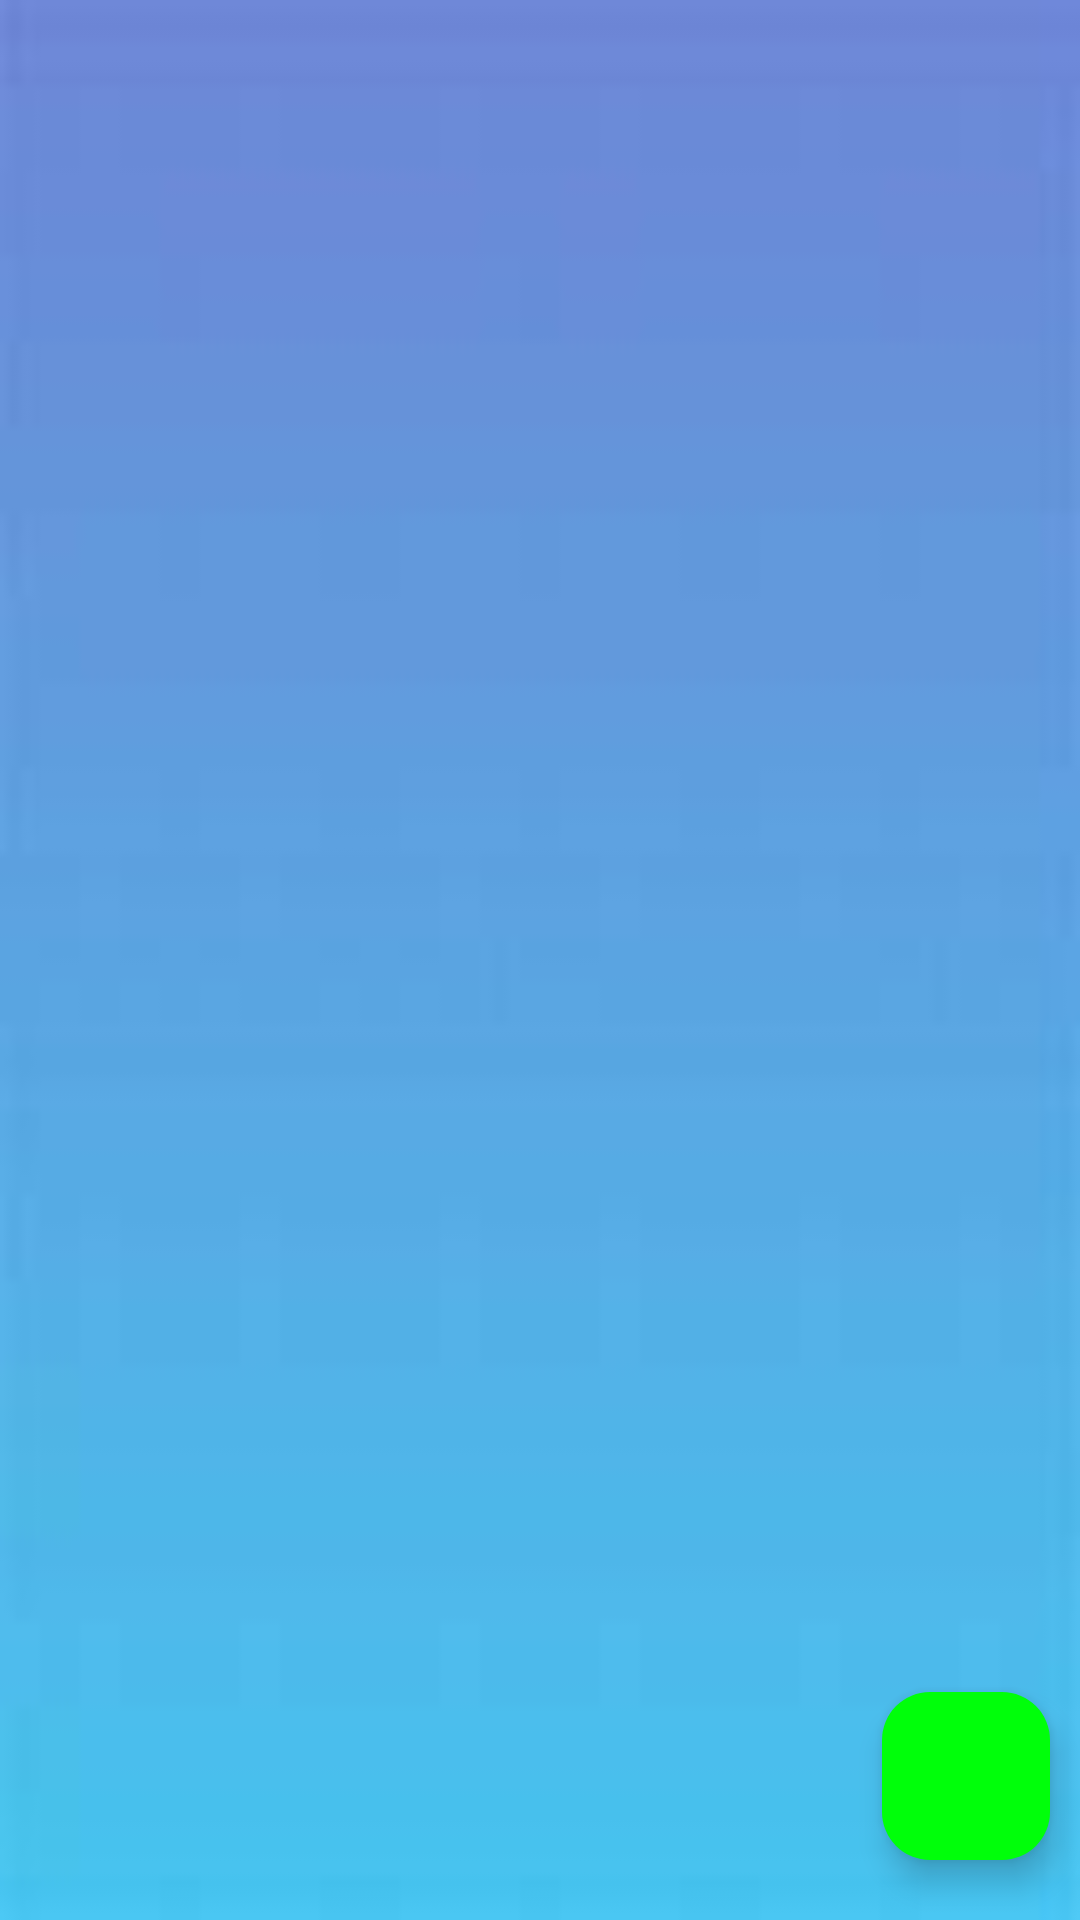

Produce the Android XML layout that renders to this screen, including the resource entries it uses.
<!-- AndroidManifest.xml: application theme Theme.PH36893_MOB2041_ASM -->
<!-- res/layout/fragment_frg_phieu_muon.xml -->
<?xml version="1.0" encoding="utf-8"?>
<FrameLayout xmlns:android="http://schemas.android.com/apk/res/android"
    xmlns:tools="http://schemas.android.com/tools"
    android:layout_width="match_parent"
    android:layout_height="match_parent"
    android:background="@drawable/backgroud"
    tools:context="fpoly.duanmau.ph40749.Fragment.frgPhieuMuon">
    <androidx.recyclerview.widget.RecyclerView
        android:id="@+id/rcvPhieuMuon"
        android:layout_width="match_parent"
        android:layout_height="wrap_content"
        />

    <com.google.android.material.floatingactionbutton.FloatingActionButton
        android:id="@+id/fltAddPM"
        android:layout_width="wrap_content"
        android:layout_height="wrap_content"
        android:layout_gravity="bottom|end"
        android:layout_marginEnd="10dp"
        android:layout_marginBottom="20dp"
        android:backgroundTint="#00FF0A"
        android:src="@drawable/ic_add" />


</FrameLayout>
<!-- resources referenced by this layout -->
<resources>
  <!-- drawable backgroud: jpg bitmap (drawable, 1713 bytes) -->
  <style name="Theme.PH36893_MOB2041_ASM" parent="Base.Theme.PH36893_MOB2041_ASM" />
  <style name="Base.Theme.PH36893_MOB2041_ASM" parent="Theme.Material3.DayNight.NoActionBar">
          
          
      </style>
</resources>
